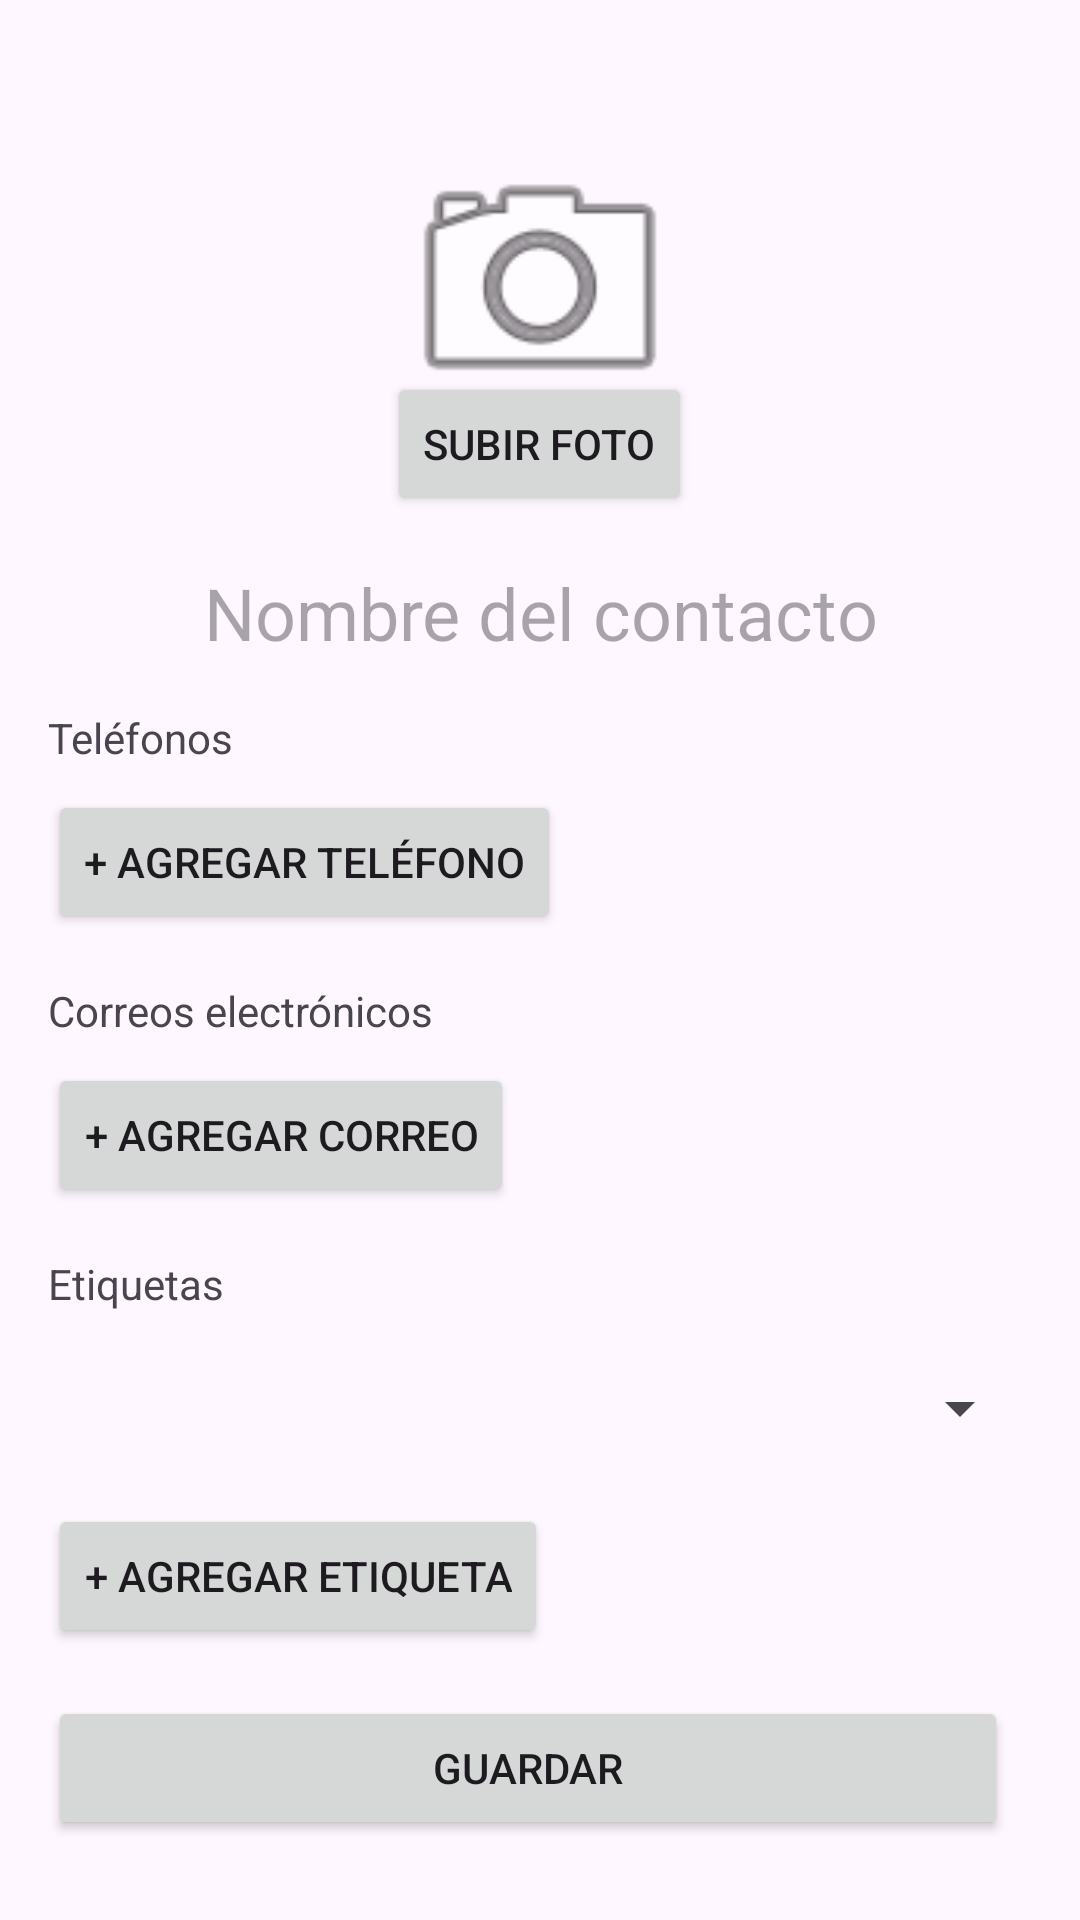

Here is an Android app screen rendered from its layout file. Give the layout XML and the strings, colors and styles it references.
<!-- AndroidManifest.xml: application theme Theme.ApiContactosv1 -->
<!-- res/layout/activity_contacto_detail.xml -->
<?xml version="1.0" encoding="utf-8"?>
<LinearLayout xmlns:android="http://schemas.android.com/apk/res/android"
    android:layout_width="match_parent"
    android:layout_height="match_parent"
    android:orientation="vertical"
    android:padding="16dp">

    
    <RelativeLayout
        android:layout_width="match_parent"
        android:layout_height="wrap_content"
        android:gravity="center">

        <ImageView
            android:id="@+id/imageViewProfile"
            android:layout_width="100dp"
            android:layout_height="100dp"
            android:layout_centerInParent="true"
            android:background="@android:drawable/ic_menu_camera" />

        <Button
            android:id="@+id/buttonUploadPhoto"
            android:layout_width="wrap_content"
            android:layout_height="wrap_content"
            android:text="Subir foto"
            android:layout_below="@id/imageViewProfile"
            android:layout_centerHorizontal="true"
            android:layout_marginTop="8dp"/>
    </RelativeLayout>

    
    <TextView
        android:id="@+id/editTextName"
        android:layout_width="match_parent"
        android:layout_height="wrap_content"
        android:layout_marginTop="16dp"
        android:hint="Nombre del contacto"
        android:textAlignment="center"
        android:textSize="24sp" />

    
    <TextView
        android:layout_width="wrap_content"
        android:layout_height="wrap_content"
        android:text="Teléfonos"
        android:layout_marginTop="16dp"/>

    <LinearLayout
        android:id="@+id/layoutPhoneNumbers"
        android:layout_width="match_parent"
        android:layout_height="wrap_content"
        android:orientation="vertical" />

    <Button
        android:id="@+id/buttonAddPhone"
        android:layout_width="wrap_content"
        android:layout_height="wrap_content"
        android:layout_marginTop="8dp"
        android:text="+ Agregar teléfono" />

    
    <TextView
        android:layout_width="wrap_content"
        android:layout_height="wrap_content"
        android:text="Correos electrónicos"
        android:layout_marginTop="16dp"/>

    <LinearLayout
        android:id="@+id/layoutEmails"
        android:layout_width="match_parent"
        android:layout_height="wrap_content"
        android:orientation="vertical" />

    <Button
        android:id="@+id/buttonAddEmail"
        android:layout_width="wrap_content"
        android:layout_height="wrap_content"
        android:layout_marginTop="8dp"
        android:text="+ Agregar correo" />

    
    <TextView
        android:layout_width="wrap_content"
        android:layout_height="wrap_content"
        android:text="Etiquetas"
        android:layout_marginTop="16dp"/>

    <Spinner
        android:id="@+id/spinnerTags"
        android:layout_width="match_parent"
        android:layout_height="wrap_content"
        android:layout_marginTop="8dp"
        android:minHeight="48dp" />

    <Button
        android:id="@+id/buttonAddTag"
        android:layout_width="wrap_content"
        android:layout_height="wrap_content"
        android:layout_marginTop="8dp"
        android:text="+ Agregar etiqueta" />

    
    <LinearLayout
        android:layout_width="match_parent"
        android:layout_height="wrap_content"
        android:layout_marginTop="16dp"
        android:gravity="end"
        android:orientation="vertical">

        <Button
            android:id="@+id/btnSubmit"
            android:layout_width="match_parent"
            android:layout_height="wrap_content"
            android:layout_marginEnd="8dp"
            android:text="Guardar" />

        <Button
            android:id="@+id/btnVolver"
            android:layout_width="match_parent"
            android:layout_height="wrap_content"
            android:text="Volver" />
    </LinearLayout>
</LinearLayout>
<!-- resources referenced by this layout -->
<resources>
  <style name="Theme.ApiContactosv1" parent="Base.Theme.ApiContactosv1" />
  <style name="Base.Theme.ApiContactosv1" parent="Theme.Material3.DayNight.NoActionBar">
          
          
      </style>
</resources>
